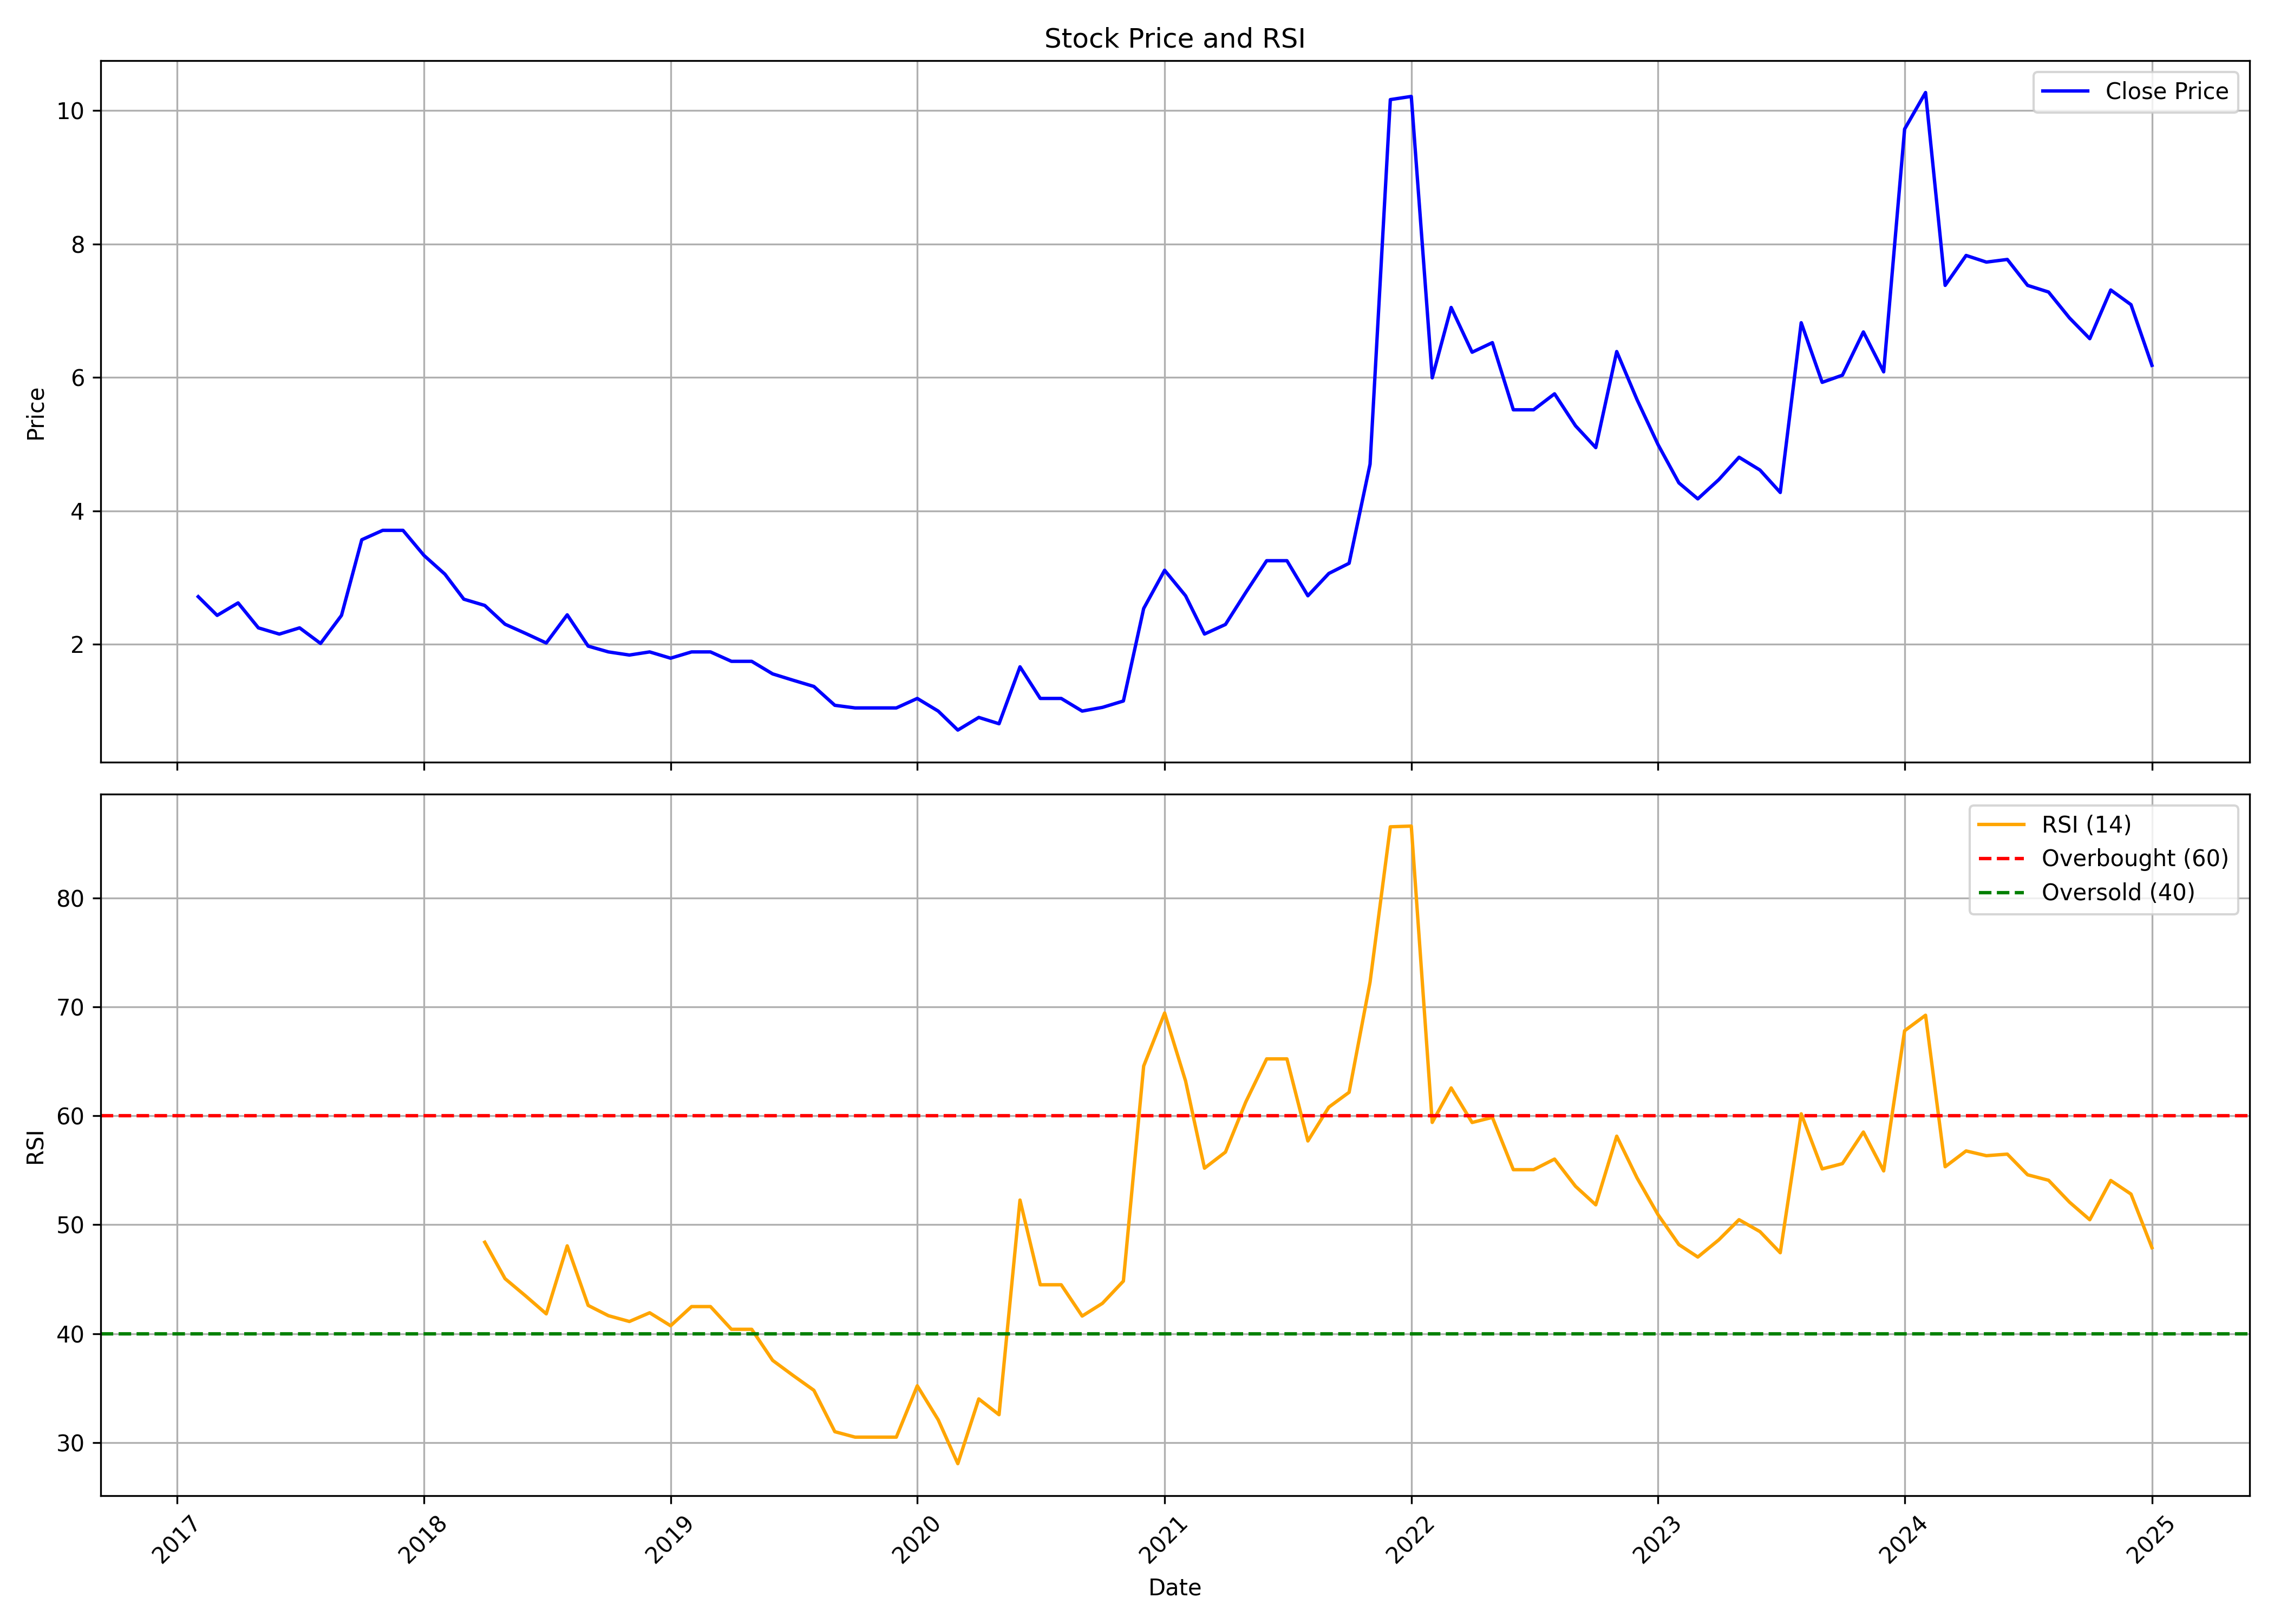

The table this chart was drawn from, first rows:
, Unnamed: 0.1, Unnamed: 0, date, symbol, open, high, low, close, volume, rsi
0, 0, 0, 2017-02-01, BHANDARI, 3.226, 3.647, 2.665, 2.712, 7391927, 
1, 1, 1, 2017-03-01, BHANDARI, 2.712, 2.805, 2.244, 2.431, 3233751, 
2, 2, 2, 2017-04-01, BHANDARI, 2.478, 2.805, 2.385, 2.618, 3096062, 
3, 3, 3, 2017-05-01, BHANDARI, 2.618, 2.759, 2.057, 2.244, 4196432, 
4, 4, 4, 2017-06-01, BHANDARI, 2.244, 2.618, 1.964, 2.151, 5993438, 
5, 5, 5, 2017-07-01, BHANDARI, 2.197, 2.478, 1.917, 2.244, 7200995, 
6, 6, 6, 2017-08-01, BHANDARI, 2.198, 2.291, 1.87, 2.01, 6294757, 
7, 7, 7, 2017-09-01, BHANDARI, 2.01, 2.712, 1.964, 2.431, 12463111, 
8, 8, 8, 2017-10-01, BHANDARI, 2.439, 3.8, 2.439, 3.565, 18852131, 
9, 9, 9, 2017-11-01, BHANDARI, 3.659, 5.723, 3.472, 3.706, 30104242, 
10, 10, 10, 2017-12-01, BHANDARI, 3.847, 3.988, 3.331, 3.706, 4479671, 
11, 11, 11, 2018-01-01, BHANDARI, 3.8, 4.691, 3.237, 3.331, 5144892, 
12, 12, 12, 2018-02-01, BHANDARI, 3.331, 3.706, 2.909, 3.049, 3838063, 
13, 13, 13, 2018-03-01, BHANDARI, 3.049, 3.284, 2.627, 2.674, 3249712, 
14, 14, 14, 2018-04-01, BHANDARI, 2.768, 3.284, 2.439, 2.58, 8569496, 48.39
15, 15, 15, 2018-05-01, BHANDARI, 2.58, 2.721, 2.017, 2.299, 7871448, 45.05
16, 16, 16, 2018-06-01, BHANDARI, 2.346, 2.533, 1.97, 2.158, 4590422, 43.43
17, 17, 17, 2018-07-01, BHANDARI, 2.252, 2.393, 1.923, 2.017, 3501728, 41.81
18, 18, 18, 2018-08-01, BHANDARI, 2.017, 2.58, 1.923, 2.439, 5281512, 48.06
19, 19, 19, 2018-09-01, BHANDARI, 2.486, 2.486, 1.923, 1.97, 3740588, 42.59
20, 20, 20, 2018-10-01, BHANDARI, 1.931, 1.978, 1.601, 1.884, 6150396, 41.65
21, 21, 21, 2018-11-01, BHANDARI, 1.931, 2.401, 1.742, 1.836, 6037022, 41.11
22, 22, 22, 2018-12-01, BHANDARI, 1.884, 2.166, 1.648, 1.884, 4044805, 41.91
23, 23, 23, 2019-01-01, BHANDARI, 1.884, 2.072, 1.695, 1.789, 2483733, 40.72
24, 24, 24, 2019-02-01, BHANDARI, 1.789, 2.025, 1.554, 1.884, 2633753, 42.48
25, 25, 25, 2019-03-01, BHANDARI, 1.884, 2.072, 1.789, 1.884, 3256506, 42.48
26, 26, 26, 2019-04-01, BHANDARI, 1.836, 1.978, 1.742, 1.742, 1465909, 40.39
27, 27, 27, 2019-05-01, BHANDARI, 1.742, 2.119, 1.601, 1.742, 4235313, 40.39
28, 28, 28, 2019-06-01, BHANDARI, 1.695, 1.789, 1.507, 1.554, 2489306, 37.54
29, 29, 29, 2019-07-01, BHANDARI, 1.554, 1.648, 1.413, 1.46, 2065151, 36.17
30, 30, 30, 2019-08-01, BHANDARI, 1.413, 1.507, 1.13, 1.366, 1788039, 34.8
31, 31, 31, 2019-09-01, BHANDARI, 1.366, 1.413, 1.083, 1.083, 3104752, 31
32, 32, 32, 2019-10-01, BHANDARI, 1.186, 1.186, 0.9487, 1.044, 1363703, 30.5
33, 33, 33, 2019-11-01, BHANDARI, 1.044, 1.281, 1.044, 1.044, 2920335, 30.5
34, 34, 34, 2019-12-01, BHANDARI, 1.091, 1.138, 0.9487, 1.044, 1225523, 30.5
35, 35, 35, 2020-01-01, BHANDARI, 1.044, 1.423, 0.9961, 1.186, 4158696, 35.21
36, 36, 36, 2020-02-01, BHANDARI, 1.186, 1.186, 0.9487, 0.9961, 2001533, 32.08
37, 37, 37, 2020-03-01, BHANDARI, 0.9961, 0.9961, 0.5218, 0.7115, 2501317, 28.06
38, 38, 38, 2020-04-01, BHANDARI, 0.7115, 1.044, 0.6641, 0.9012, 3989083, 34
39, 39, 39, 2020-05-01, BHANDARI, 0.9012, 0.9012, 0.7589, 0.8064, 2138303, 32.56
40, 40, 40, 2020-06-01, BHANDARI, 0.8538, 1.66, 0.8064, 1.66, 8347227, 52.26
41, 41, 41, 2020-07-01, BHANDARI, 1.708, 1.708, 1.044, 1.186, 5909364, 44.48
42, 42, 42, 2020-08-01, BHANDARI, 1.233, 1.328, 1.138, 1.186, 4861209, 44.48
43, 43, 43, 2020-09-01, BHANDARI, 1.138, 1.186, 0.9487, 0.9961, 2940228, 41.61
44, 44, 44, 2020-10-01, BHANDARI, 1.052, 1.195, 0.9562, 1.052, 4204850, 42.78
45, 45, 45, 2020-11-01, BHANDARI, 1.052, 1.195, 1.004, 1.147, 2400950, 44.82
46, 46, 46, 2020-12-01, BHANDARI, 1.195, 2.534, 1.147, 2.534, 11788102, 64.56
47, 47, 47, 2021-01-01, BHANDARI, 2.773, 4.446, 2.582, 3.108, 30919458, 69.43
48, 48, 48, 2021-02-01, BHANDARI, 3.012, 3.108, 2.247, 2.725, 9143286, 63.19
49, 49, 49, 2021-03-01, BHANDARI, 2.725, 2.821, 2.056, 2.152, 3394960, 55.19
50, 50, 50, 2021-04-01, BHANDARI, 2.199, 2.438, 1.912, 2.295, 2783249, 56.66
51, 51, 51, 2021-05-01, BHANDARI, 2.343, 2.773, 2.152, 2.773, 4439713, 61.25
52, 52, 52, 2021-06-01, BHANDARI, 2.869, 4.064, 2.582, 3.251, 16607595, 65.22
53, 53, 53, 2021-07-01, BHANDARI, 3.395, 3.825, 3.012, 3.251, 13766033, 65.22
54, 54, 54, 2021-08-01, BHANDARI, 3.251, 3.347, 2.63, 2.725, 6739968, 57.69
55, 55, 55, 2021-09-01, BHANDARI, 2.773, 3.299, 2.582, 3.06, 7829697, 60.79
56, 56, 56, 2021-10-01, BHANDARI, 3.069, 4.123, 2.925, 3.212, 12181487, 62.15
57, 57, 57, 2021-11-01, BHANDARI, 3.212, 4.699, 3.164, 4.699, 11623350, 72.27
58, 58, 58, 2021-12-01, BHANDARI, 4.89, 10.16, 4.89, 10.16, 18340562, 86.53
59, 59, 59, 2022-01-01, BHANDARI, 10.64, 14.1, 8.438, 10.21, 23002763, 86.59
... 36 more rows
